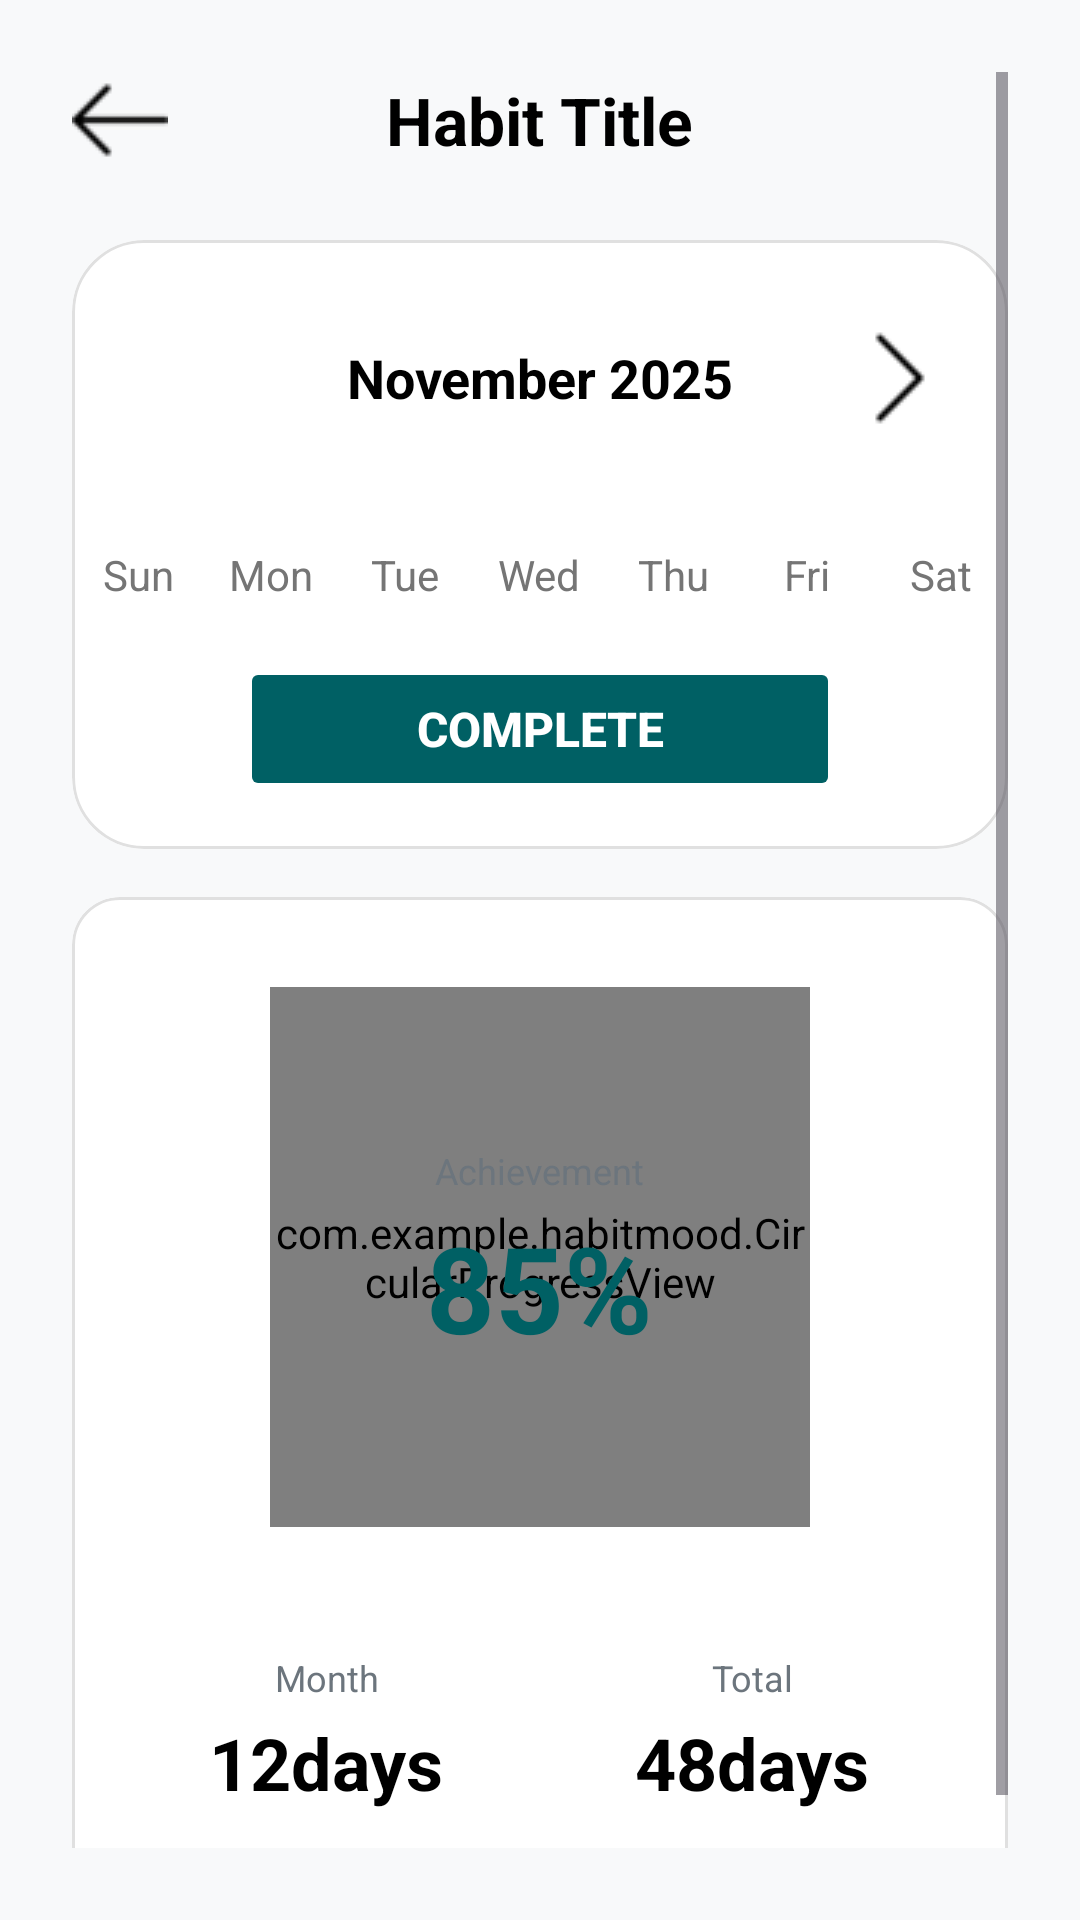

Here is an Android app screen rendered from its layout file. Give the layout XML and the strings, colors and styles it references.
<!-- AndroidManifest.xml: application theme Theme.HabitMood -->
<!-- res/layout/activity_monthly_detail.xml -->
<?xml version="1.0" encoding="utf-8"?>
<ScrollView xmlns:android="http://schemas.android.com/apk/res/android"
    xmlns:app="http://schemas.android.com/apk/res-auto"
    xmlns:tools="http://schemas.android.com/tools"
    android:layout_width="match_parent"
    android:layout_height="match_parent"
    android:background="@color/light_light_gray"
    android:padding="24dp"
    android:fillViewport="true"
    tools:context=".MonthlyDetail">

    <LinearLayout
        android:id="@+id/main"
        android:layout_width="match_parent"
        android:layout_height="wrap_content"
        android:orientation="vertical"
        tools:context=".MonthlyDetail">

        
        <RelativeLayout
            android:layout_width="match_parent"
            android:layout_height="wrap_content"
            android:layout_marginBottom="24dp">

            <ImageButton
                android:id="@+id/btnBack"
                android:layout_width="32dp"
                android:layout_height="32dp"
                android:src="@drawable/back"
                android:background="?attr/selectableItemBackgroundBorderless"
                android:contentDescription="Back"
                android:layout_alignParentStart="true"
                android:layout_centerVertical="true"
                app:tint="@color/black" />

            <TextView
                android:id="@+id/tvHabitTitle"
                android:layout_width="wrap_content"
                android:layout_height="wrap_content"
                android:text="Habit Title"
                android:textSize="22sp"
                android:textStyle="bold"
                android:textColor="@color/black"
                android:layout_centerInParent="true"/>
        </RelativeLayout>

        <com.google.android.material.card.MaterialCardView
            android:layout_width="match_parent"
            android:layout_height="wrap_content"
            app:cardCornerRadius="24dp"
            app:cardElevation="0dp"
            app:strokeColor="#E0E0E0"
            app:strokeWidth="1dp"
            android:backgroundTint="@color/white"
            android:layout_marginBottom="16dp">

            <LinearLayout
                android:layout_width="match_parent"
                android:layout_height="match_parent"
                android:orientation="vertical"
                android:gravity="center_vertical"
                android:layout_marginBottom="16dp">

                
                <LinearLayout
                    android:layout_width="match_parent"
                    android:layout_height="wrap_content"
                    android:orientation="horizontal"
                    android:layout_marginTop="10dp"
                    android:padding="20dp"
                    android:gravity="center_vertical">

                    <ImageButton
                        android:id="@+id/btnPrevMonth"
                        android:layout_width="32dp"
                        android:layout_height="32dp"
                        android:src="@drawable/left"
                        android:background="?attr/selectableItemBackgroundBorderless"
                        android:contentDescription="Previous Month"/>

                    <TextView
                        android:id="@+id/tvMonthYear"
                        android:layout_width="0dp"
                        android:layout_height="wrap_content"
                        android:layout_weight="1"
                        android:text="November 2025"
                        android:textSize="18sp"
                        android:textStyle="bold"
                        android:textColor="@color/black"
                        android:gravity="center"/>

                    <ImageButton
                        android:id="@+id/btnNextMonth"
                        android:layout_width="32dp"
                        android:layout_height="32dp"
                        android:src="@drawable/right"
                        android:background="?attr/selectableItemBackgroundBorderless"
                        android:contentDescription="Next Month"/>
                </LinearLayout>

                <include
                    android:id="@+id/includedCalendar"
                    layout="@layout/view_calendar"
                    android:layout_width="match_parent"
                    android:layout_height="wrap_content" />

                <Button
                    android:id="@+id/btnComplete"
                    android:layout_width="200dp"
                    android:layout_height="wrap_content"
                    android:backgroundTint="@color/green"
                    android:layout_gravity="center_horizontal"
                    android:stateListAnimator="@null"
                    android:text="Complete"
                    android:textColor="@color/white"
                    android:textSize="16sp"
                    android:textStyle="bold"
                    app:cornerRadius="12dp" />
            </LinearLayout>

        </com.google.android.material.card.MaterialCardView>

        
        <com.google.android.material.card.MaterialCardView
            android:layout_width="match_parent"
            android:layout_height="wrap_content"
            android:layout_marginBottom="24dp"
            app:cardCornerRadius="16dp"
            app:cardElevation="0dp"
            app:strokeColor="#E0E0E0"
            app:strokeWidth="1dp"
            android:backgroundTint="@color/white"
            app:cardBackgroundColor="#F8F9FA">

            <LinearLayout
                android:layout_width="match_parent"
                android:layout_height="wrap_content"
                android:orientation="vertical"
                android:padding="20dp">

                
                <RelativeLayout
                    android:layout_width="match_parent"
                    android:layout_height="wrap_content"
                    android:layout_marginBottom="20dp"
                    android:padding="10dp">

                    
                    <com.example.habitmood.CircularProgressView
                        android:id="@+id/circularProgress"
                        android:layout_width="180dp"
                        android:layout_height="180dp"
                        android:layout_centerInParent="true"/>

                    <LinearLayout
                        android:layout_width="wrap_content"
                        android:layout_height="wrap_content"
                        android:layout_centerInParent="true"
                        android:orientation="vertical"
                        android:gravity="center">

                        <TextView
                            android:layout_width="wrap_content"
                            android:layout_height="wrap_content"
                            android:text="Achievement"
                            android:textSize="12sp"
                            android:textColor="#6C757D"
                            android:layout_marginBottom="4dp"/>

                        <TextView
                            android:id="@+id/tvMonthPercentage"
                            android:layout_width="wrap_content"
                            android:layout_height="wrap_content"
                            android:text="85%"
                            android:textSize="40sp"
                            android:textStyle="bold"
                            android:textColor="@color/green"/>
                    </LinearLayout>
                </RelativeLayout>

                <LinearLayout
                    android:layout_width="match_parent"
                    android:layout_height="wrap_content"
                    android:orientation="horizontal"
                    android:weightSum="2">

                    
                    <LinearLayout
                        android:layout_width="0dp"
                        android:layout_height="wrap_content"
                        android:layout_weight="1"
                        android:orientation="vertical"
                        android:gravity="center"
                        android:padding="12dp"
                        android:layout_marginEnd="6dp">

                        <TextView
                            android:layout_width="wrap_content"
                            android:layout_height="wrap_content"
                            android:text="Month"
                            android:textSize="12sp"
                            android:textColor="#6C757D"
                            android:layout_marginBottom="4dp"/>

                        <TextView
                            android:id="@+id/tvMonthCount"
                            android:layout_width="wrap_content"
                            android:layout_height="wrap_content"
                            android:text="12days"
                            android:textSize="24sp"
                            android:textStyle="bold"
                            android:textColor="@color/black"/>
                    </LinearLayout>

                    
                    <LinearLayout
                        android:layout_width="0dp"
                        android:layout_height="wrap_content"
                        android:layout_weight="1"
                        android:orientation="vertical"
                        android:gravity="center"
                        android:padding="12dp"
                        android:layout_marginStart="6dp">

                        <TextView
                            android:layout_width="wrap_content"
                            android:layout_height="wrap_content"
                            android:text="Total"
                            android:textSize="12sp"
                            android:textColor="#6C757D"
                            android:layout_marginBottom="4dp"/>

                        <TextView
                            android:id="@+id/tvTotalCount"
                            android:layout_width="wrap_content"
                            android:layout_height="wrap_content"
                            android:text="48days"
                            android:textSize="24sp"
                            android:textStyle="bold"
                            android:textColor="@color/black"/>
                    </LinearLayout>

                </LinearLayout>

            </LinearLayout>

        </com.google.android.material.card.MaterialCardView>

    </LinearLayout>

</ScrollView>
<!-- res/layout/view_calendar.xml (included above) -->
<?xml version="1.0" encoding="utf-8"?>
<LinearLayout xmlns:android="http://schemas.android.com/apk/res/android"
    android:layout_width="match_parent"
    android:layout_height="wrap_content"
    android:orientation="vertical">

    
    <LinearLayout
        android:layout_width="match_parent"
        android:layout_height="wrap_content"
        android:orientation="horizontal"
        android:layout_marginTop="20dp"
        android:layout_marginBottom="8dp">

        <TextView
            android:layout_width="0dp"
            android:layout_height="wrap_content"
            android:layout_weight="1"
            android:text="Sun"
            android:textSize="14sp"
            android:textColor="#757575"
            android:gravity="center"/>

        <TextView
            android:layout_width="0dp"
            android:layout_height="wrap_content"
            android:layout_weight="1"
            android:text="Mon"
            android:textSize="14sp"
            android:textColor="#757575"
            android:gravity="center"/>

        <TextView
            android:layout_width="0dp"
            android:layout_height="wrap_content"
            android:layout_weight="1"
            android:text="Tue"
            android:textSize="14sp"
            android:textColor="#757575"
            android:gravity="center"/>

        <TextView
            android:layout_width="0dp"
            android:layout_height="wrap_content"
            android:layout_weight="1"
            android:text="Wed"
            android:textSize="14sp"
            android:textColor="#757575"
            android:gravity="center"/>

        <TextView
            android:layout_width="0dp"
            android:layout_height="wrap_content"
            android:layout_weight="1"
            android:text="Thu"
            android:textSize="14sp"
            android:textColor="#757575"
            android:gravity="center"/>

        <TextView
            android:layout_width="0dp"
            android:layout_height="wrap_content"
            android:layout_weight="1"
            android:text="Fri"
            android:textSize="14sp"
            android:textColor="#757575"
            android:gravity="center"/>

        <TextView
            android:layout_width="0dp"
            android:layout_height="wrap_content"
            android:layout_weight="1"
            android:text="Sat"
            android:textSize="14sp"
            android:textColor="#757575"
            android:gravity="center"/>
    </LinearLayout>

    
    <androidx.recyclerview.widget.RecyclerView
        android:id="@+id/calendarRecyclerView"
        android:layout_width="match_parent"
        android:layout_height="wrap_content"
        android:layout_marginTop="10dp"
        android:nestedScrollingEnabled="false"/>

</LinearLayout>
<!-- resources referenced by this layout -->
<resources>
  <color name="black">#FF000000</color>
  <color name="green">#006064</color>
  <color name="light_light_gray">#F8F9FA</color>
  <color name="white">#FFFFFFFF</color>
  <!-- drawable back: png bitmap (drawable, 309 bytes) -->
  <!-- drawable right: png bitmap (drawable, 218 bytes) -->
  <style name="Theme.HabitMood" parent="Base.Theme.HabitMood" />
  <style name="Base.Theme.HabitMood" parent="Theme.Material3.Light.NoActionBar">
          <item name="colorPrimary">@color/green</item>
  
          <item name="colorPrimaryContainer">@color/green</item>
          <item name="colorOnPrimaryContainer">@color/white</item>
  
          <item name="colorSecondary">@color/green</item>
          <item name="colorOnSecondary">@color/white</item>
  
          <item name="android:windowDisablePreview">true</item>
      </style>
</resources>
